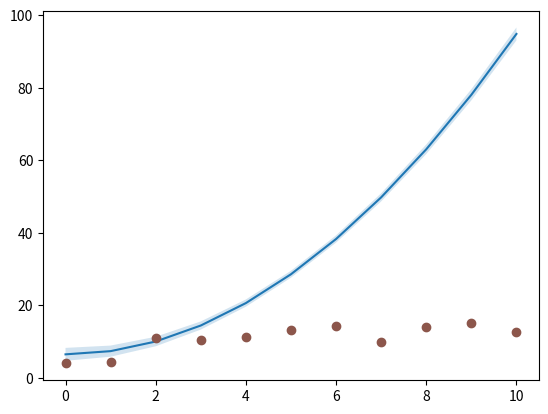

The script that saved this image:
# -*- coding: utf-8 -*-
"""
Created on Tue Aug  1 16:43:53 2023

[redacted]
"""

import numpy as np
import matplotlib.pyplot as plt
import math


N = 21
x = np.linspace(0, 10, 11)
y = [3.9, 4.4, 10.8, 10.3, 11.2, 13.1, 14.1,  9.9, 13.9, 15.1, 12.5]

# fit a linear curve and estimate its y-values and their error.
a, b = np.polyfit(x, y, deg=1)
y_est = a * x*x + b
y_err = x.std() * np.sqrt(1/len(x) +
                          (x - x.mean())**2 / np.sum((x - x.mean())**2))

fig, ax = plt.subplots()
ax.plot(x, y_est, '-')
ax.fill_between(x, y_est - y_err, y_est + y_err, alpha=0.2)
ax.plot(x, y, 'o', color='tab:brown')